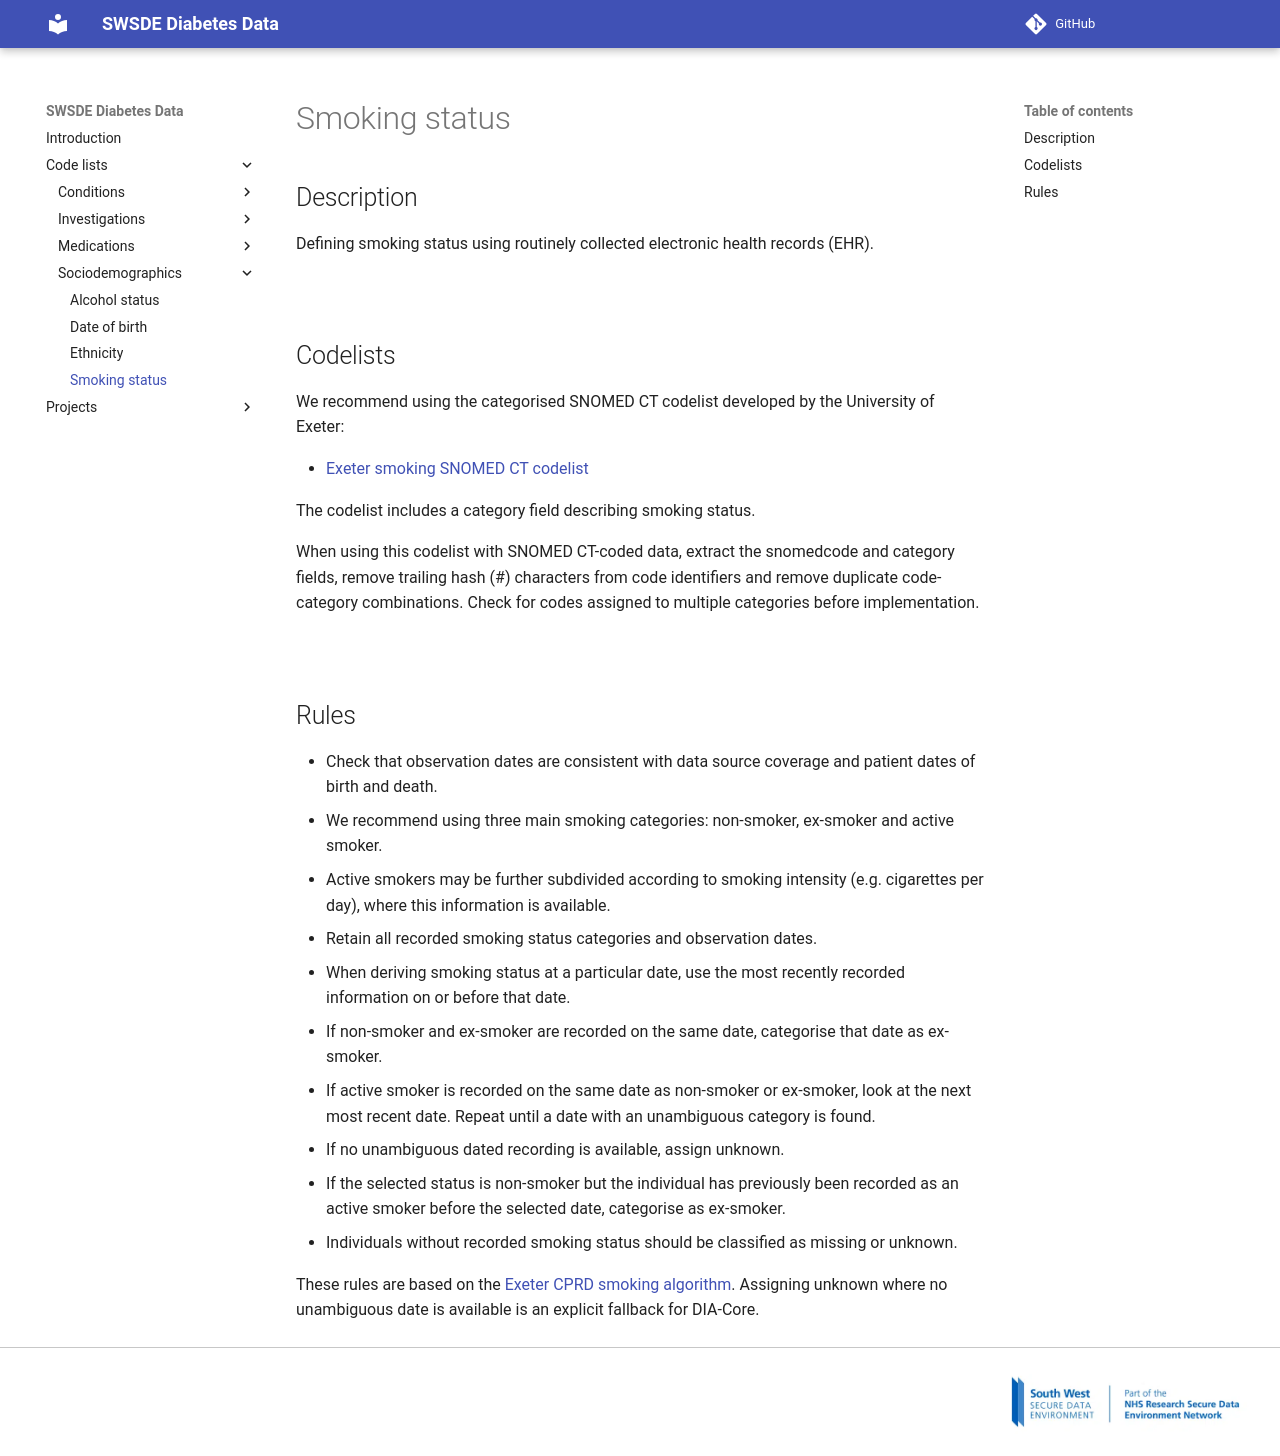

repository: Exeter-Diabetes/sde-sw-framework · page: code_lists/sociodemographics/smoking status/index.html · generator: mkdocs

---
title: Smoking status
---

## Description

Defining smoking status using routinely collected electronic health records (EHR).

&nbsp;

## Codelists

We recommend using the categorised SNOMED CT codelist developed by the University of Exeter:

- [Exeter smoking SNOMED CT codelist](https://github.com/Exeter-Diabetes/CPRD-Codelists/blob/HEAD/Medcodes/Sociodemographic%20and%20lifestyle/SNOMED%20codelists/exeter_snomed_codelist_smoking_final.csv)

The codelist includes a category field describing smoking status.

When using this codelist with SNOMED CT-coded data, extract the snomedcode and category fields, remove trailing hash (#) characters from code identifiers and remove duplicate code-category combinations. Check for codes assigned to multiple categories before implementation.

&nbsp;

## Rules

- Check that observation dates are consistent with data source coverage and patient dates of birth and death.
- We recommend using three main smoking categories: non-smoker, ex-smoker and active smoker.
- Active smokers may be further subdivided according to smoking intensity (e.g. cigarettes per day), where this information is available.
- Retain all recorded smoking status categories and observation dates.
- When deriving smoking status at a particular date, use the most recently recorded information on or before that date.
- If non-smoker and ex-smoker are recorded on the same date, categorise that date as ex-smoker.
- If active smoker is recorded on the same date as non-smoker or ex-smoker, look at the next most recent date. Repeat until a date with an unambiguous category is found.
- If no unambiguous dated recording is available, assign unknown.
- If the selected status is non-smoker but the individual has previously been recorded as an active smoker before the selected date, categorise as ex-smoker.
- Individuals without recorded smoking status should be classified as missing or unknown.

These rules are based on the [Exeter CPRD smoking algorithm](https://github.com/Exeter-Diabetes/CPRD-Codelists#smoking). Assigning unknown where no unambiguous date is available is an explicit fallback for DIA-Core.
